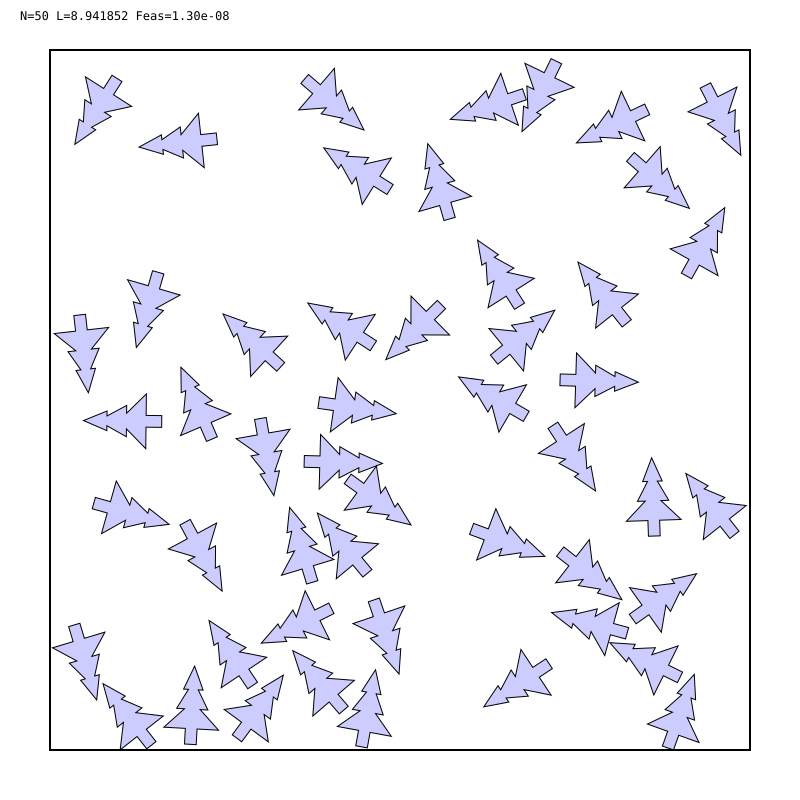

Source data for this figure (header and first rows):
# prefix=out/N050/graph_erms_1h/N050_erm…
i, cx, cy, theta_rad
0, 1.738, -3.479, 2.154
1, -4.07, 0.8879, 3.253
2, 3.094, 2.974, 3.995
3, 3.242, -1.538, 0.03425
4, -2.482, -0.3158, 0.4076
5, 2.708, -2.927, 1.303
6, 3.135, -2.682, 5.33
7, 1.91, 4.148, 2.687
8, -1.024, -0.7895, 4.686
9, -1.964, -4.16, 5.65
10, 3.757, 1.76, 5.772
11, 3.397, -3.455, 1.111
12, 2.062, -0.491, 3.717
13, -2.538, 3.316, 1.677
14, -4.104, -3.065, 3.432
15, -2.651, -1.737, 3.635
16, -0.2698, -2.743, 3.47
17, -0.4559, -4.233, 6.103
18, -3.244, -0.2721, 1.559
19, -0.5078, 0.8014, 0.9924
20, 1.42, 1.367, 0.5657
21, 0.5778, 2.505, 0.2819
22, -3.719, -1.371, 4.438
23, -0.8484, -3.809, 0.7097
24, -1.056, -2.75, 2.032
25, -3.3, -4.253, 0.6656
26, -1.066, 3.971, 4.002
27, -1.671, 0.5582, 0.8284
28, 3.992, 3.84, 3.611
29, -0.5447, -2.06, 0.6919
30, 2.203, -2.06, 4.051
31, 1.4, 3.841, 1.896
32, 2.772, 1.136, 0.6726
33, 0.3873, 1.079, 2.352
34, -3.723, 3.939, 2.573
35, -1.179, -2.138, 0.293
36, 1.357, 0.6418, 5.397
37, 1.102, -1.717, 4.354
38, -3.144, 1.439, 2.858
39, -2.667, -4.199, 6.228
40, -1.749, -0.4332, 3.315
41, -0.2964, 2.795, 1.01
42, -0.5066, -1.126, 4.084
43, 2.977, 3.627, 2.014
44, 2.245, 0.2519, 4.682
45, -0.8401, -0.06089, 4.569
46, 1.439, -0.1077, 1.043
47, 3.49, -4.257, 5.94
48, -1.994, -3.481, 0.5905
49, 4.148, -1.566, 0.6697
